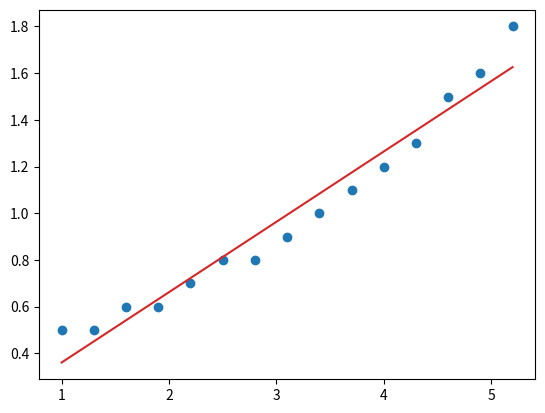

The script that saved this image:
#!/usr/bin/env python
from matplotlib import pyplot as plt


def calc_avg(input_list):
    return sum(input_list) / len(input_list)


def calc_disp(input_list):
    square_list = list(map(lambda x: x ** 2, input_list))
    return calc_avg(square_list) - calc_avg(input_list) ** 2


def calc_a(x_list, y_list):
    xy_list = list(map(lambda x, y: x * y, x_list, y_list))
    return (calc_avg(xy_list) - calc_avg(x_list) * calc_avg(y_list)) / calc_disp(x_list)


def calc_b(a_coef, x_list, y_list):
    return calc_avg(y_list) - a_coef * calc_avg(x_list)


def calc_least_squares_line(a_coef, b_coef, x_list):
    return list(map(lambda x: a_coef * x + b_coef, x_list))


def draw_plots(x_list, y_list, lsl):
    plt.scatter(x_list, y_list)
    plt.plot(x_list, lsl, color='tab:red')
    plt.show()


# variant 19
def main():
    x_list = [1, 1.3, 1.6, 1.9, 2.2, 2.5, 2.8, 3.1, 3.4, 3.7, 4.0, 4.3, 4.6, 4.9, 5.2]
    y_list = [0.5, 0.5, 0.6, 0.6, 0.7, 0.8, 0.8, 0.9, 1, 1.1, 1.2, 1.3, 1.5, 1.6, 1.8]
    assert len(x_list) == len(y_list)
    a_coef = calc_a(x_list, y_list)
    b_coef = calc_b(a_coef, x_list, y_list)
    lsl = calc_least_squares_line(a_coef, b_coef, x_list)

    draw_plots(x_list, y_list, lsl)


if __name__ == '__main__':
    main()
